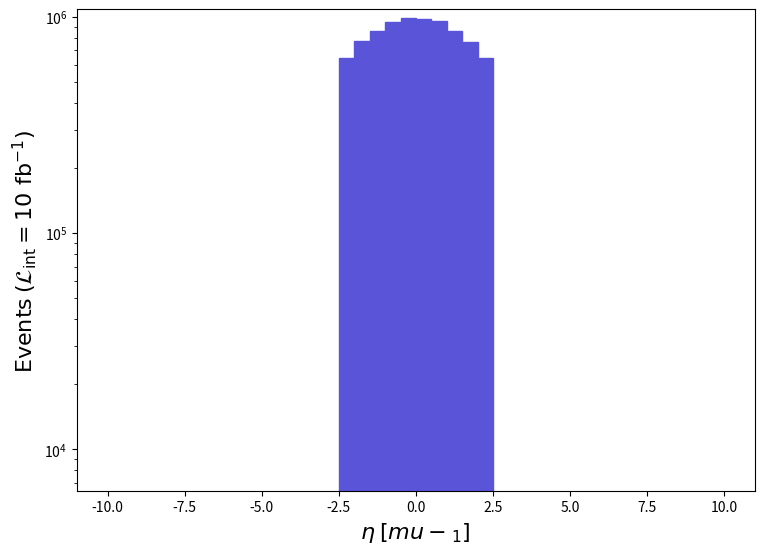

Write the Python code that produced this figure. (Note: this script raises an exception after producing the figure.)
def selection_4():

    # Library import
    import numpy
    import matplotlib
    import matplotlib.pyplot   as plt
    import matplotlib.gridspec as gridspec

    # Library version
    matplotlib_version = matplotlib.__version__
    numpy_version      = numpy.__version__

    # Histo binning
    xBinning = numpy.linspace(-10.0,10.0,41,endpoint=True)

    # Creating data sequence: middle of each bin
    xData = numpy.array([-9.75,-9.25,-8.75,-8.25,-7.75,-7.25,-6.75,-6.25,-5.75,-5.25,-4.75,-4.25,-3.75,-3.25,-2.75,-2.25,-1.75,-1.25,-0.75,-0.25,0.25,0.75,1.25,1.75,2.25,2.75,3.25,3.75,4.25,4.75,5.25,5.75,6.25,6.75,7.25,7.75,8.25,8.75,9.25,9.75])

    # Creating weights for histo: y5_ETA_0
    y5_ETA_0_weights = numpy.array([0.0,0.0,0.0,0.0,0.0,0.0,0.0,0.0,0.0,0.0,0.0,0.0,0.0,0.0,0.0,647062.2846339995,770949.881692,864770.9794639996,948485.6774759992,984026.4766320002,981415.6766939997,957581.3772600006,861233.679548001,762864.7818839995,643609.1847160014,0.0,0.0,0.0,0.0,0.0,0.0,0.0,0.0,0.0,0.0,0.0,0.0,0.0,0.0,0.0])

    # Creating a new Canvas
    fig   = plt.figure(figsize=(8.75,6.25),dpi=80)
    frame = gridspec.GridSpec(1,1)
    pad   = fig.add_subplot(frame[0])

    # Creating a new Stack
    pad.hist(x=xData, bins=xBinning, weights=y5_ETA_0_weights,\
             label="$run\_02$", histtype="stepfilled", rwidth=1.0,\
             color="#5954d8", edgecolor="#5954d8", linewidth=1, linestyle="solid",\
             bottom=None, cumulative=False, density=False, align="mid", orientation="vertical")


    # Axis
    plt.rc('text',usetex=False)
    plt.xlabel(r"$\eta$ $[ mu-_{1} ]$ ",\
               fontsize=16,color="black")
    plt.ylabel(r"$\mathrm{Events}$ $(\mathcal{L}_{\mathrm{int}} = 10\ \mathrm{fb}^{-1})$ ",\
               fontsize=16,color="black")

    # Boundary of y-axis
    ymax=(y5_ETA_0_weights).max()*1.1
    #ymin=0 # linear scale
    ymin=min([x for x in (y5_ETA_0_weights) if x])/100. # log scale
    plt.gca().set_ylim(ymin,ymax)

    # Log/Linear scale for X-axis
    plt.gca().set_xscale("linear")
    #plt.gca().set_xscale("log",nonpositive="clip")

    # Log/Linear scale for Y-axis
    #plt.gca().set_yscale("linear")
    plt.gca().set_yscale("log",nonpositive="clip")

    # Saving the image
    plt.savefig('../../HTML/MadAnalysis5job_0/selection_4.png')

# Running!
if __name__ == '__main__':
    selection_4()
